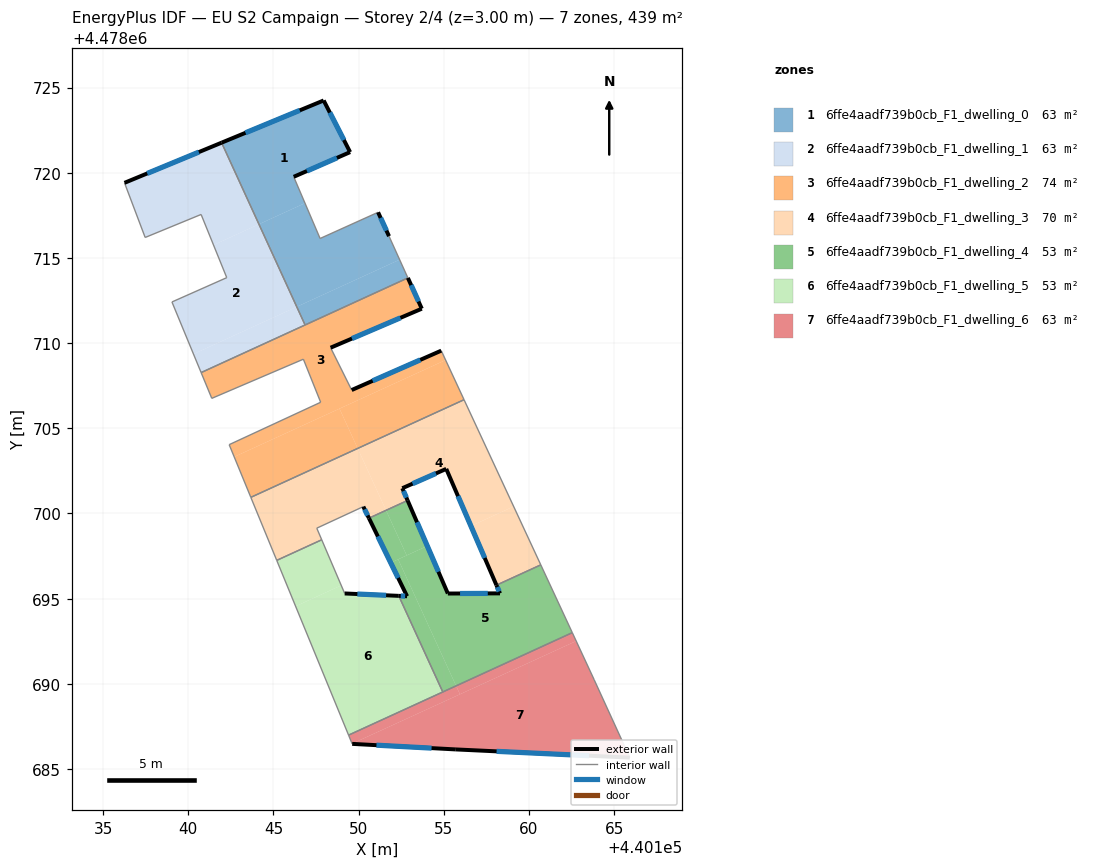
=== STOREY PLAN SPEC (per zone: floor XY polygon, exterior-wall plan segments, windows/doors) ===
zone 1: 6ffe4aadf739b0cb_F1_dwelling_0  (62.7 m²)
  floor: (440146.85, 4478718.22) (440146.19, 4478719.76) (440149.50, 4478721.21) (440147.95, 4478724.24) (440141.96, 4478721.76) (440144.15, 4478716.98)
  floor: (440152.41, 4478714.90) (440151.78, 4478716.28) (440151.14, 4478717.68) (440147.74, 4478716.14) (440146.85, 4478718.22) (440144.15, 4478716.98) (440146.37, 4478712.13)
  floor: (440152.89, 4478713.83) (440152.41, 4478714.90) (440146.37, 4478712.13) (440146.86, 4478711.06)
  exterior wall: (440149.50, 4478721.21) – (440146.19, 4478719.76)  [3.6 m]
    window: (440148.72, 4478720.87) – (440146.97, 4478720.10)  [3.1 m²]
  exterior wall: (440151.14, 4478717.68) – (440151.78, 4478716.28)  [1.5 m]
    window: (440151.29, 4478717.35) – (440151.63, 4478716.60)  [1.3 m²]
  exterior wall: (440141.96, 4478721.76) – (440147.95, 4478724.24)  [6.5 m]
    window: (440143.36, 4478722.35) – (440146.54, 4478723.66)  [5.5 m²]
  exterior wall: (440147.95, 4478724.24) – (440149.50, 4478721.21)  [3.4 m]
    window: (440148.31, 4478723.53) – (440149.14, 4478721.92)  [2.9 m²]
  interior walls: 5
zone 2: 6ffe4aadf739b0cb_F1_dwelling_1  (62.7 m²)
  floor: (440146.37, 4478712.13) (440144.15, 4478716.98) (440141.48, 4478715.76) (440142.26, 4478713.84) (440139.04, 4478712.42) (440140.31, 4478709.36)
  floor: (440144.15, 4478716.98) (440141.96, 4478721.76) (440136.26, 4478719.41) (440137.47, 4478716.20) (440140.75, 4478717.55) (440141.48, 4478715.76)
  floor: (440146.86, 4478711.06) (440146.37, 4478712.13) (440140.31, 4478709.36) (440140.76, 4478708.27)
  exterior wall: (440136.26, 4478719.41) – (440141.96, 4478721.76)  [6.2 m]
    window: (440137.59, 4478719.96) – (440140.62, 4478721.21)  [5.2 m²]
  interior walls: 7
zone 3: 6ffe4aadf739b0cb_F1_dwelling_2  (74.3 m²)
  floor: (440155.11, 4478709.01) (440154.85, 4478709.56) (440149.59, 4478707.25) (440148.36, 4478709.73) (440153.71, 4478712.02) (440152.89, 4478713.83) (440140.76, 4478708.27) (440141.38, 4478706.76) (440146.76, 4478709.06) (440147.77, 4478706.53) (440142.40, 4478704.04) (440142.70, 4478703.32)
  floor: (440156.19, 4478706.68) (440155.11, 4478709.01) (440148.88, 4478706.15) (440149.94, 4478703.82)
  floor: (440149.94, 4478703.82) (440148.88, 4478706.15) (440142.70, 4478703.32) (440143.67, 4478700.95)
  exterior wall: (440152.89, 4478713.83) – (440153.71, 4478712.02)  [2.0 m]
    window: (440153.08, 4478713.40) – (440153.52, 4478712.44)  [1.7 m²]
  exterior wall: (440153.71, 4478712.02) – (440148.36, 4478709.73)  [5.8 m]
    window: (440152.45, 4478711.48) – (440149.61, 4478710.27)  [4.9 m²]
  exterior wall: (440149.59, 4478707.25) – (440154.85, 4478709.56)  [5.7 m]
    window: (440150.82, 4478707.79) – (440153.62, 4478709.02)  [4.9 m²]
  interior walls: 10
zone 4: 6ffe4aadf739b0cb_F1_dwelling_3  (69.5 m²)
  floor: (440159.10, 4478700.41) (440156.19, 4478706.68) (440149.94, 4478703.82) (440151.61, 4478700.19) (440152.87, 4478700.76) (440152.56, 4478701.48) (440155.14, 4478702.62) (440156.59, 4478699.26)
  floor: (440160.69, 4478696.98) (440159.10, 4478700.41) (440156.59, 4478699.26) (440158.09, 4478695.79)
  floor: (440150.61, 4478699.73) (440151.61, 4478700.19) (440149.94, 4478703.82) (440143.67, 4478700.95) (440145.19, 4478697.25) (440147.83, 4478698.46) (440147.54, 4478699.14) (440150.28, 4478700.40)
  exterior wall: (440158.09, 4478695.79) – (440155.14, 4478702.62)  [7.4 m]
    window: (440157.40, 4478697.39) – (440155.83, 4478701.02)  [6.3 m²]
  exterior wall: (440155.14, 4478702.62) – (440152.56, 4478701.48)  [2.8 m]
    window: (440154.54, 4478702.35) – (440153.17, 4478701.75)  [2.4 m²]
  exterior wall: (440152.56, 4478701.48) – (440152.88, 4478700.76)  [0.8 m]
    window: (440152.64, 4478701.31) – (440152.80, 4478700.93)  [0.7 m²]
  exterior wall: (440150.60, 4478699.72) – (440150.28, 4478700.40)  [0.8 m]
    window: (440150.53, 4478699.88) – (440150.35, 4478700.24)  [0.6 m²]
  interior walls: 8
zone 5: 6ffe4aadf739b0cb_F1_dwelling_4  (53.4 m²)
  floor: (440162.54, 4478693.00) (440160.69, 4478696.98) (440158.09, 4478695.79) (440158.30, 4478695.31) (440155.24, 4478695.30) (440154.03, 4478698.09) (440152.32, 4478697.31) (440155.72, 4478689.88)
  floor: (440154.03, 4478698.09) (440152.87, 4478700.76) (440151.61, 4478700.19) (440152.82, 4478697.54)
  floor: (440155.72, 4478689.88) (440152.32, 4478697.31) (440151.88, 4478697.11) (440152.84, 4478695.14) (440152.36, 4478695.16) (440154.94, 4478689.52)
  floor: (440152.82, 4478697.54) (440151.61, 4478700.19) (440150.61, 4478699.73) (440151.88, 4478697.11)
  exterior wall: (440152.88, 4478700.76) – (440155.24, 4478695.30)  [6.0 m]
    window: (440153.43, 4478699.49) – (440154.68, 4478696.58)  [5.0 m²]
  exterior wall: (440155.24, 4478695.30) – (440158.30, 4478695.31)  [3.1 m]
    window: (440155.95, 4478695.30) – (440157.58, 4478695.31)  [2.6 m²]
  exterior wall: (440158.30, 4478695.31) – (440158.09, 4478695.79)  [0.5 m]
    window: (440158.25, 4478695.42) – (440158.14, 4478695.68)  [0.4 m²]
  exterior wall: (440152.36, 4478695.16) – (440152.84, 4478695.14)  [0.5 m]
    window: (440152.47, 4478695.16) – (440152.73, 4478695.15)  [0.4 m²]
  exterior wall: (440152.84, 4478695.14) – (440150.60, 4478699.72)  [5.1 m]
    window: (440152.32, 4478696.22) – (440151.13, 4478698.65)  [4.3 m²]
  interior walls: 5
zone 6: 6ffe4aadf739b0cb_F1_dwelling_5  (53.4 m²)
  floor: (440148.98, 4478695.78) (440147.83, 4478698.46) (440145.19, 4478697.25) (440146.30, 4478694.55)
  floor: (440154.94, 4478689.52) (440152.36, 4478695.16) (440149.18, 4478695.30) (440148.98, 4478695.78) (440146.30, 4478694.55) (440149.41, 4478686.99)
  exterior wall: (440149.18, 4478695.30) – (440152.36, 4478695.16)  [3.2 m]
    window: (440149.93, 4478695.27) – (440151.61, 4478695.20)  [2.7 m²]
  interior walls: 5
zone 7: 6ffe4aadf739b0cb_F1_dwelling_6  (62.7 m²)
  floor: (440155.95, 4478689.39) (440155.72, 4478689.88) (440149.41, 4478686.99) (440149.62, 4478686.49)
  floor: (440165.92, 4478685.67) (440163.83, 4478690.24) (440162.77, 4478692.51) (440149.62, 4478686.49) (440149.62, 4478686.48) (440155.71, 4478686.15)
  floor: (440162.77, 4478692.51) (440162.54, 4478693.00) (440155.72, 4478689.88) (440155.95, 4478689.39)
  exterior wall: (440155.71, 4478686.15) – (440149.62, 4478686.48)  [6.1 m]
    window: (440154.28, 4478686.23) – (440151.05, 4478686.40)  [5.2 m²]
  exterior wall: (440165.92, 4478685.67) – (440155.71, 4478686.15)  [10.2 m]
    window: (440163.53, 4478685.78) – (440158.10, 4478686.04)  [8.7 m²]
  interior walls: 5

=== DERIVED (storey summary) ===
Building: EU S2 Campaign
Storey: 2 of 4  (floor level z = 3.00 m)
Storey gross floor area: 438.6 m²
Zones on this storey: 7
  - 6ffe4aadf739b0cb_F1_dwelling_0: floor 62.7 m²; exterior wall 15.0 m (45.1 m²); 4 window(s) 12.8 m²; WWR 28.3%
  - 6ffe4aadf739b0cb_F1_dwelling_1: floor 62.7 m²; exterior wall 6.2 m (18.5 m²); 1 window(s) 5.2 m²; WWR 28.3%
  - 6ffe4aadf739b0cb_F1_dwelling_2: floor 74.3 m²; exterior wall 13.5 m (40.6 m²); 3 window(s) 11.5 m²; WWR 28.3%
  - 6ffe4aadf739b0cb_F1_dwelling_3: floor 69.5 m²; exterior wall 11.8 m (35.4 m²); 4 window(s) 10.0 m²; WWR 28.3%
  - 6ffe4aadf739b0cb_F1_dwelling_4: floor 53.4 m²; exterior wall 15.1 m (45.4 m²); 5 window(s) 12.8 m²; WWR 28.3%
  - 6ffe4aadf739b0cb_F1_dwelling_5: floor 53.4 m²; exterior wall 3.2 m (9.5 m²); 1 window(s) 2.7 m²; WWR 28.3%
  - 6ffe4aadf739b0cb_F1_dwelling_6: floor 62.7 m²; exterior wall 16.3 m (49.0 m²); 2 window(s) 13.8 m²; WWR 28.3%
Zone adjacency (shared interzone walls):
  - 6ffe4aadf739b0cb_F1_dwelling_0 ↔ 6ffe4aadf739b0cb_F1_dwelling_1
  - 6ffe4aadf739b0cb_F1_dwelling_0 ↔ 6ffe4aadf739b0cb_F1_dwelling_2
  - 6ffe4aadf739b0cb_F1_dwelling_1 ↔ 6ffe4aadf739b0cb_F1_dwelling_2
  - 6ffe4aadf739b0cb_F1_dwelling_2 ↔ 6ffe4aadf739b0cb_F1_dwelling_3
  - 6ffe4aadf739b0cb_F1_dwelling_3 ↔ 6ffe4aadf739b0cb_F1_dwelling_4
  - 6ffe4aadf739b0cb_F1_dwelling_3 ↔ 6ffe4aadf739b0cb_F1_dwelling_5
  - 6ffe4aadf739b0cb_F1_dwelling_4 ↔ 6ffe4aadf739b0cb_F1_dwelling_5
  - 6ffe4aadf739b0cb_F1_dwelling_4 ↔ 6ffe4aadf739b0cb_F1_dwelling_6
  - 6ffe4aadf739b0cb_F1_dwelling_5 ↔ 6ffe4aadf739b0cb_F1_dwelling_6